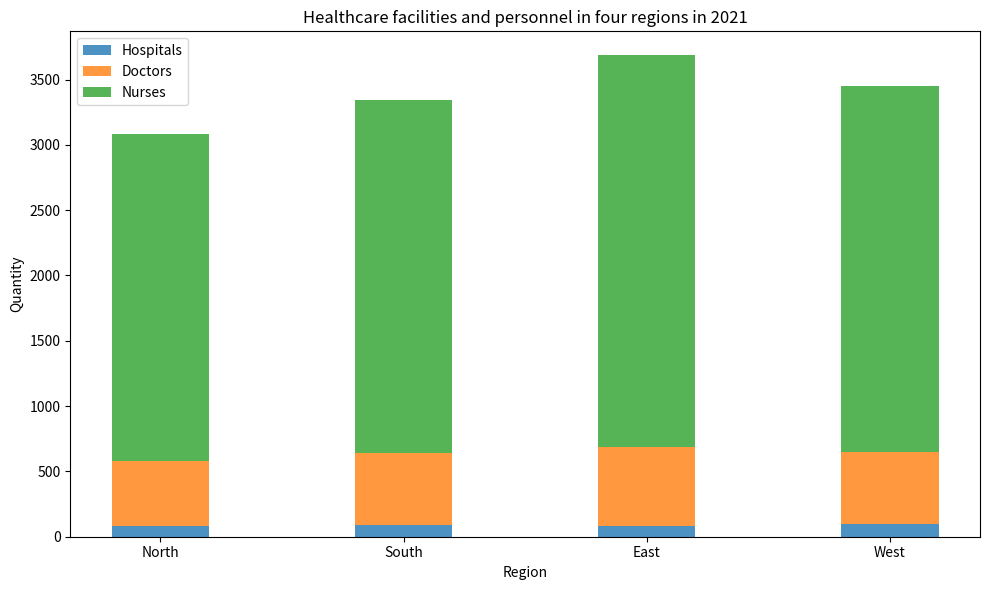

The script that saved this image: (Note: this script raises an exception after producing the figure.)

import matplotlib.pyplot as plt
fig = plt.figure(figsize=(10,6))
ax = fig.add_subplot(1,1,1)
ax.bar(['North','South','East','West'],[80,90,85,100],width=0.4,label="Hospitals",alpha=0.8)
ax.bar(['North','South','East','West'],[500,550,600,550],width=0.4,label="Doctors",bottom=[80,90,85,100],alpha=0.8)
ax.bar(['North','South','East','West'],[2500,2700,3000,2800],width=0.4,label="Nurses",bottom=[580,640,685,650],alpha=0.8)
ax.set_xlabel('Region')
ax.set_ylabel('Quantity')
ax.set_title('Healthcare facilities and personnel in four regions in 2021')
ax.legend(loc='upper left')
ax.set_xticks(['North','South','East','West'])
plt.tight_layout()
plt.savefig('bar chart/png/341.png')
plt.clf()
